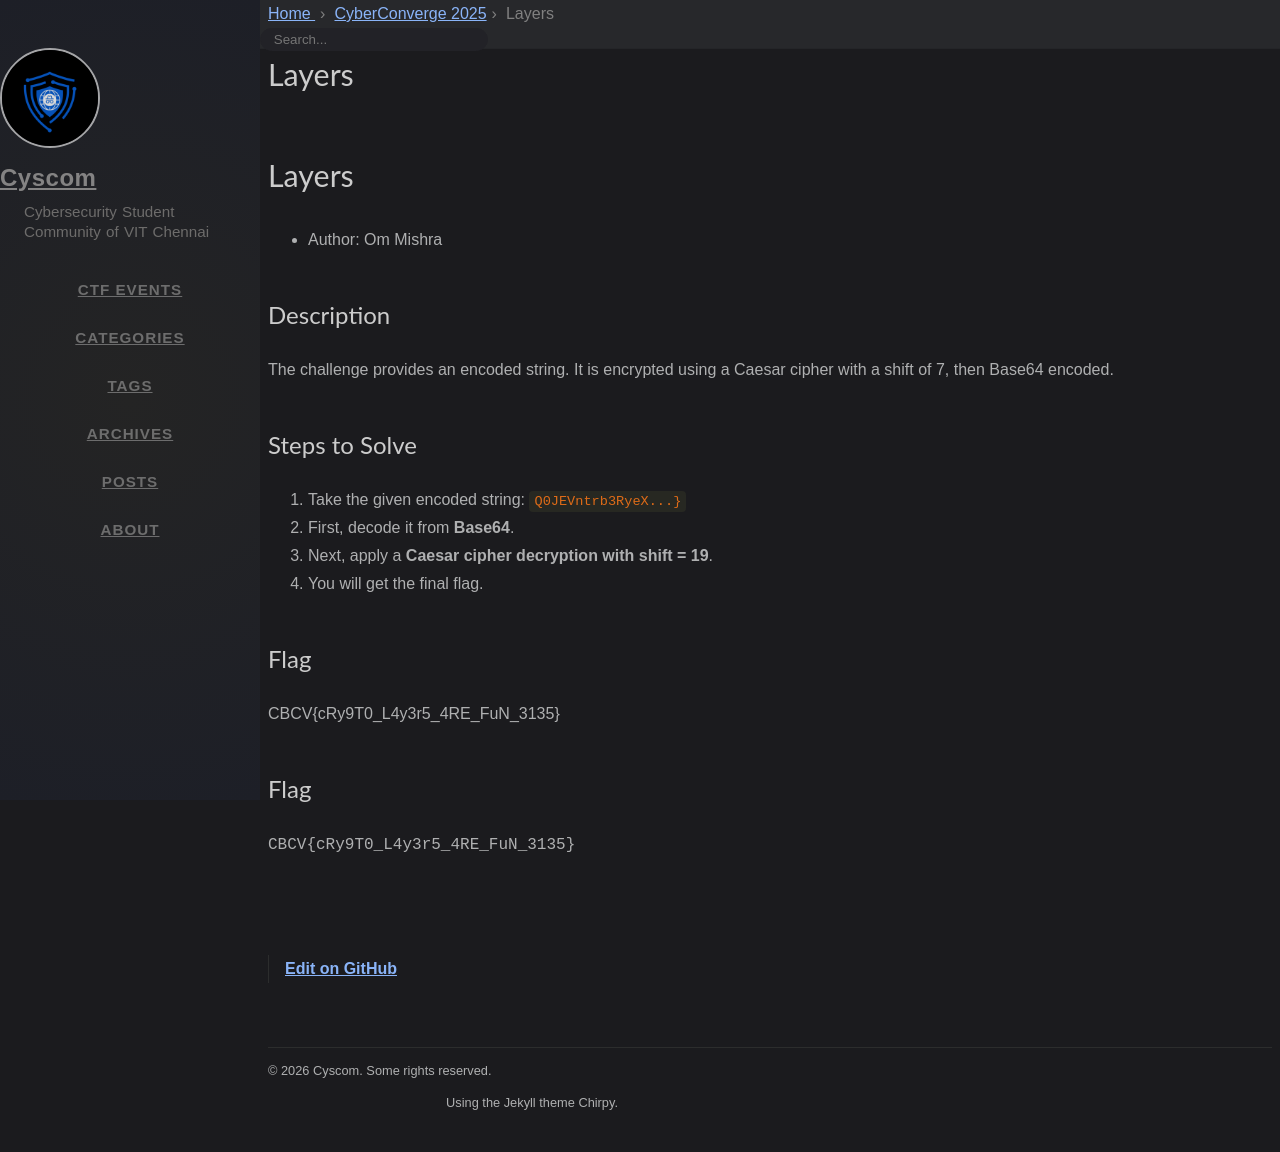

repository: cyscomvit/writeups · page: writeups/CyberConverge_2025/11-layers.html · generator: jekyll

---
layout: writeup

title: Layers
difficulty: easy
points: 150
categories: [Cryptography]
tags: []

flag: CBCV{cRy9T0_L4y3r5_4RE_FuN_3135}
---

# Layers

* Author: Om Mishra

## Description
The challenge provides an encoded string. It is encrypted using a Caesar cipher with a shift of 7, then Base64 encoded.

## Steps to Solve
1. Take the given encoded string: `Q0JEVntrb3RyeX...}`  
2. First, decode it from **Base64**.  
3. Next, apply a **Caesar cipher decryption with shift = 19**.  
4. You will get the final flag.

## Flag
CBCV{cRy9T0_L4y3r5_4RE_FuN_3135}
